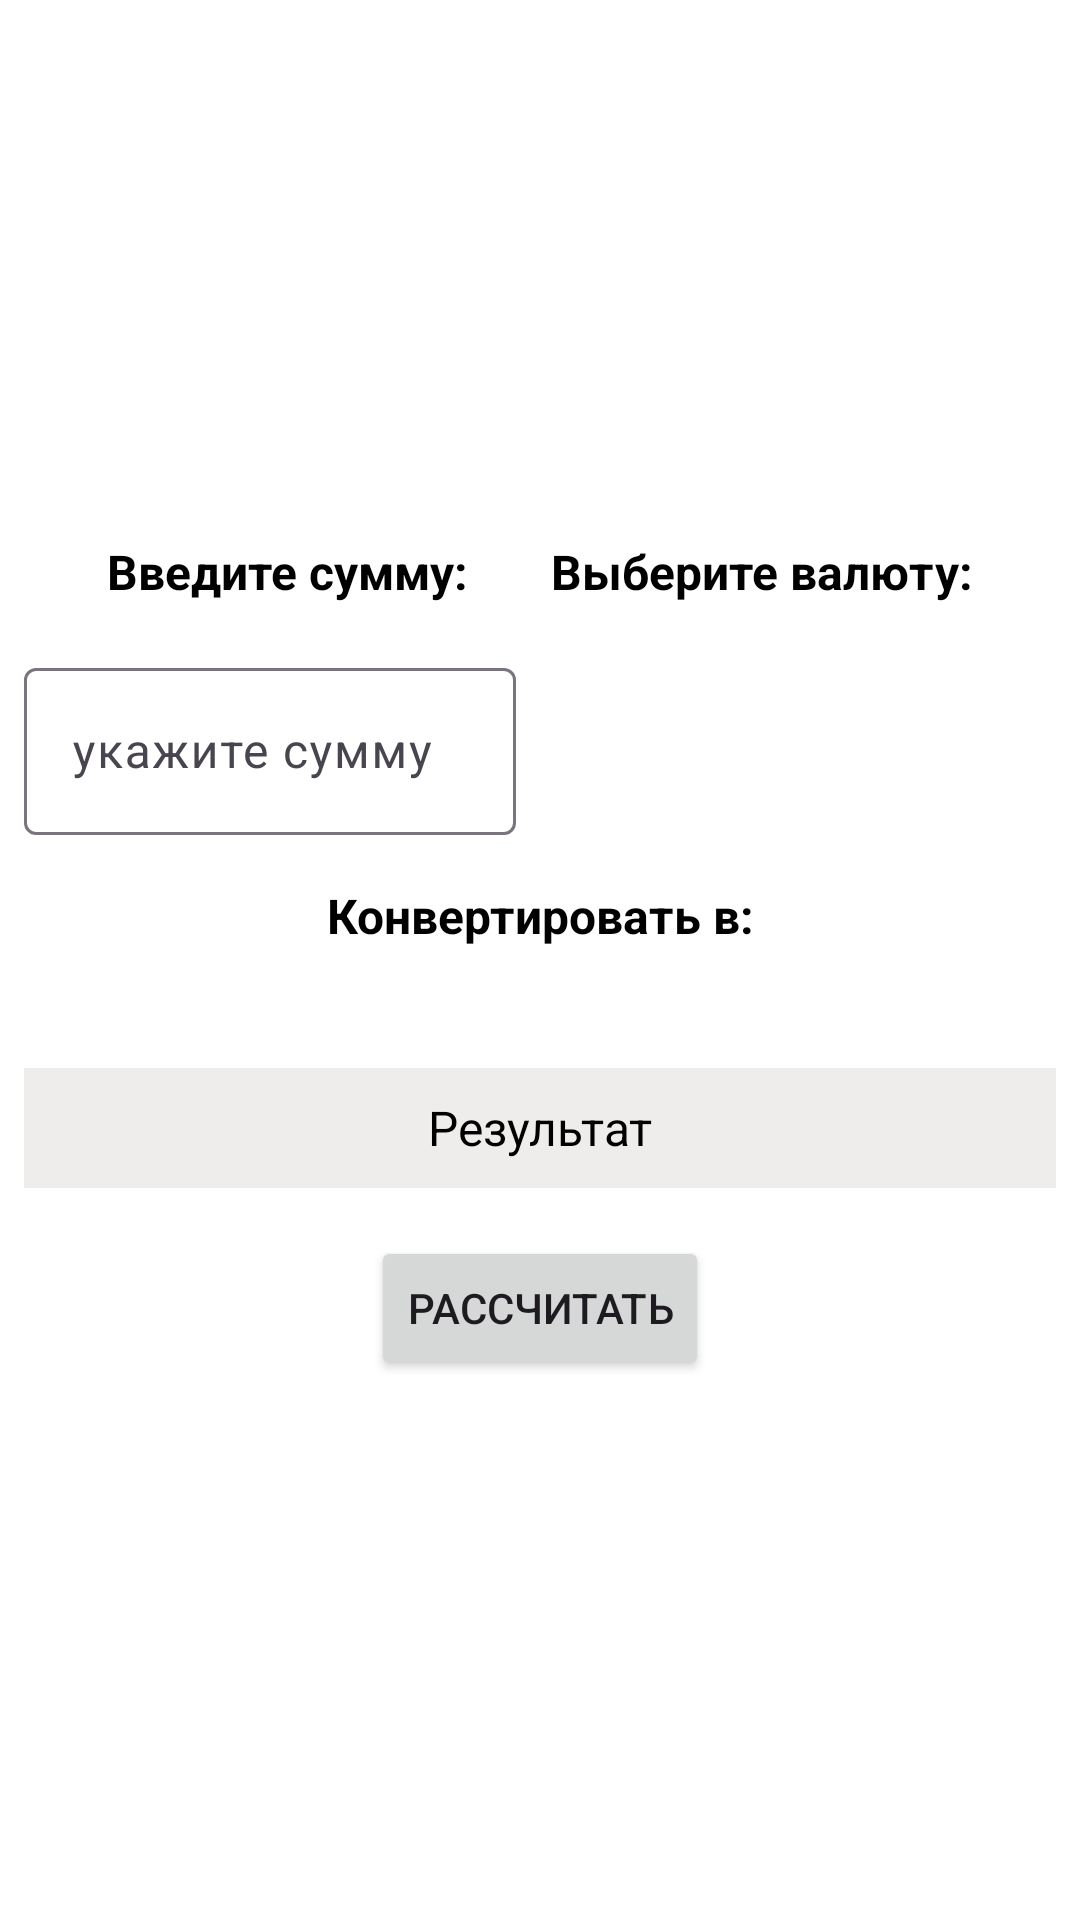

Reconstruct the res/layout file that produces this screen, plus the resources it refers to.
<!-- AndroidManifest.xml: application theme Theme.MyMoneyExchanger -->
<!-- res/layout/fragment_general.xml -->
<?xml version="1.0" encoding="utf-8"?>
<LinearLayout xmlns:android="http://schemas.android.com/apk/res/android"
    xmlns:app="http://schemas.android.com/apk/res-auto"
    xmlns:tools="http://schemas.android.com/tools"
    android:layout_width="match_parent"
    android:layout_height="match_parent"
    android:gravity="center"
    android:background="@color/white"
    android:padding="8dp"
    tools:context=".presentation.generalscreen.GeneralFragment">

<androidx.constraintlayout.widget.ConstraintLayout
    android:layout_width="match_parent"
    android:layout_height="wrap_content">

    <androidx.appcompat.widget.AppCompatTextView
        android:id="@+id/tvInputValueText"
        android:layout_width="wrap_content"
        android:layout_height="wrap_content"
        android:text="@string/enter_value"
        android:textColor="@color/black"
        android:textSize="16sp"
        android:textStyle="bold"
        app:layout_constraintEnd_toStartOf="@+id/tvSpinnerFirstPair"
        app:layout_constraintHorizontal_bias="0.5"
        app:layout_constraintStart_toStartOf="parent"
        app:layout_constraintTop_toTopOf="parent" />

    <androidx.appcompat.widget.AppCompatTextView
        android:id="@+id/tvSpinnerFirstPair"
        android:layout_width="wrap_content"
        android:layout_height="wrap_content"
        android:text="@string/choose_currency"
        android:textColor="@color/black"
        android:textSize="16sp"
        android:textStyle="bold"
        app:layout_constraintEnd_toEndOf="parent"
        app:layout_constraintHorizontal_bias="0.5"
        app:layout_constraintStart_toEndOf="@+id/tvInputValueText"
        app:layout_constraintTop_toTopOf="@+id/tvInputValueText" />

    <com.google.android.material.textfield.TextInputLayout
        android:id="@+id/textInputLayout"
        android:layout_width="0dp"
        android:layout_height="wrap_content"
        android:layout_marginTop="16dp"
        android:layout_marginEnd="8dp"
        app:layout_constraintEnd_toStartOf="@+id/spinnerFirstCurrency"
        app:layout_constraintHorizontal_bias="0.5"
        app:layout_constraintStart_toStartOf="parent"
        app:layout_constraintTop_toBottomOf="@+id/tvInputValueText">

        <com.google.android.material.textfield.TextInputEditText
            android:id="@+id/etSumInput"
            android:layout_width="match_parent"
            android:layout_height="wrap_content"
            android:inputType="number"
            android:textColor="@color/black"
            android:hint="@string/currency_hint" />
    </com.google.android.material.textfield.TextInputLayout>

    <androidx.appcompat.widget.AppCompatSpinner
        android:id="@+id/spinnerFirstCurrency"
        android:layout_width="0dp"
        android:layout_height="wrap_content"
        android:layout_marginStart="8dp"
        android:background="@drawable/custom_spinner"
        android:popupBackground="@color/white"
        app:layout_constraintBottom_toBottomOf="@+id/textInputLayout"
        app:layout_constraintEnd_toEndOf="parent"
        app:layout_constraintHorizontal_bias="0.5"
        app:layout_constraintStart_toEndOf="@+id/textInputLayout"
        app:layout_constraintTop_toTopOf="@+id/textInputLayout" />

    <androidx.appcompat.widget.AppCompatTextView
        android:id="@+id/tvConvertTo"
        android:layout_width="wrap_content"
        android:layout_height="wrap_content"
        android:layout_marginTop="16dp"
        android:textColor="@color/black"
        android:textSize="16sp"
        android:textStyle="bold"
        android:text="@string/convert_to"
        app:layout_constraintEnd_toEndOf="parent"
        app:layout_constraintStart_toStartOf="parent"
        app:layout_constraintTop_toBottomOf="@+id/textInputLayout" />

    <androidx.appcompat.widget.AppCompatSpinner
        android:id="@+id/spinnerSecondCurrency"
        android:layout_width="0dp"
        android:layout_height="wrap_content"
        android:layout_marginTop="16dp"
        android:background="@drawable/custom_spinner"
        android:popupBackground="@color/white"
        app:layout_constraintEnd_toEndOf="@+id/tvConvertTo"
        app:layout_constraintStart_toStartOf="@+id/tvConvertTo"
        app:layout_constraintTop_toBottomOf="@+id/tvConvertTo" />

    <androidx.appcompat.widget.AppCompatTextView
        android:id="@+id/tvResult"
        android:layout_width="0dp"
        android:layout_height="40dp"
        android:background="#EFECEC"
        android:layout_marginTop="24dp"
        android:paddingStart="8dp"
        android:paddingEnd="8dp"
        android:textColor="@color/black"
        android:textSize="16sp"
        android:gravity="center"
        android:text="@string/result_text"
        app:layout_constraintEnd_toEndOf="parent"
        app:layout_constraintStart_toStartOf="parent"
        app:layout_constraintTop_toBottomOf="@+id/spinnerSecondCurrency" />

    <Button
        android:id="@+id/btnСalculate"
        android:layout_width="wrap_content"
        android:layout_height="wrap_content"
        android:layout_marginTop="16dp"
        android:text="@string/calculate_btn"
        app:layout_constraintEnd_toEndOf="parent"
        app:layout_constraintStart_toStartOf="parent"
        app:layout_constraintTop_toBottomOf="@+id/tvResult" />
</androidx.constraintlayout.widget.ConstraintLayout>
</LinearLayout>
<!-- resources referenced by this layout -->
<resources>
  <!-- drawable custom_spinner (drawable) -->
  <?xml version="1.0" encoding="utf-8"?>
  <shape xmlns:android="http://schemas.android.com/apk/res/android"
      android:shape="rectangle"
      android:dither="true">
  
      <stroke android:color="#CFBBFE"
          android:width="2dp"/>
      <corners android:radius="4dp" />
  </shape>
  <string name="calculate_btn">Рассчитать</string>
  <string name="choose_currency">Выберите валюту:</string>
  <string name="convert_to">Конвертировать в:</string>
  <string name="currency_hint">укажите сумму</string>
  <string name="enter_value">Введите сумму:</string>
  <string name="result_text">Результат</string>
  <style name="Theme.MyMoneyExchanger" parent="Base.Theme.MyMoneyExchanger" />
  <style name="Base.Theme.MyMoneyExchanger" parent="Theme.Material3.DayNight.NoActionBar">
          
          
      </style>
  <!-- not gathered from this repository: default colours our renderer supplied (Android Studio template values) -->
  <color name="black">#FF000000</color>
  <color name="white">#FFFFFFFF</color>
</resources>
